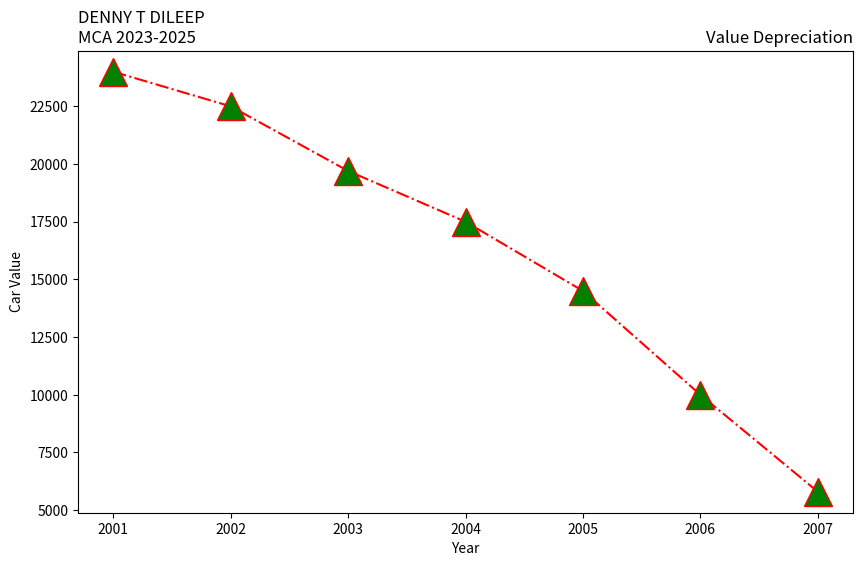

Python code for this plot:
import matplotlib.pyplot as plt
# Data
years = [2001, 2002, 2003, 2004, 2005, 2006, 2007]
car_values = [24000, 22500, 19700, 17500, 14500, 10000, 5800]
# Create a new figure
plt.figure(figsize=(10, 6))
# Create a subplot with the specified properties
plt.subplot(111) # Only one subplot in this example
plt.plot(years, car_values, linestyle='-.', color='red', marker='^',
markersize=20, markerfacecolor='green')
plt.title("DENNY T DILEEP \nMCA 2023-2025", loc="left")
plt.title("Value Depreciation", loc="right")
plt.xlabel("Year")
plt.ylabel("Car Value")
# Show the plot
plt.show()